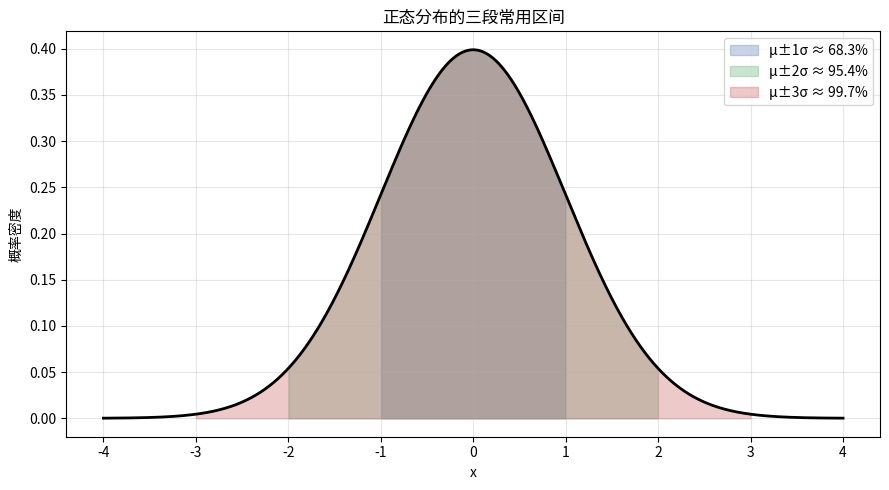

Python code for this plot:
import numpy as np
import matplotlib.pyplot as plt
from scipy import stats

x = np.linspace(-4, 4, 1000)
y = stats.norm.pdf(x, 0, 1)

plt.figure(figsize=(9, 5))
plt.plot(x, y, color='black', linewidth=2)

# 用不同颜色填充三段区域
for k, color in zip([1, 2, 3], ['#4c72b0', '#55a868', '#c44e52']):
    mask = (x >= -k) & (x <= k)
    plt.fill_between(x, y, where=mask, color=color, alpha=0.3,
                     label=f'μ±{k}σ ≈ {stats.norm.cdf(k)-stats.norm.cdf(-k):.1%}')

plt.title('正态分布的三段常用区间')
plt.xlabel('x')
plt.ylabel('概率密度')
plt.legend()
plt.grid(alpha=0.3)
plt.tight_layout()
plt.show()
